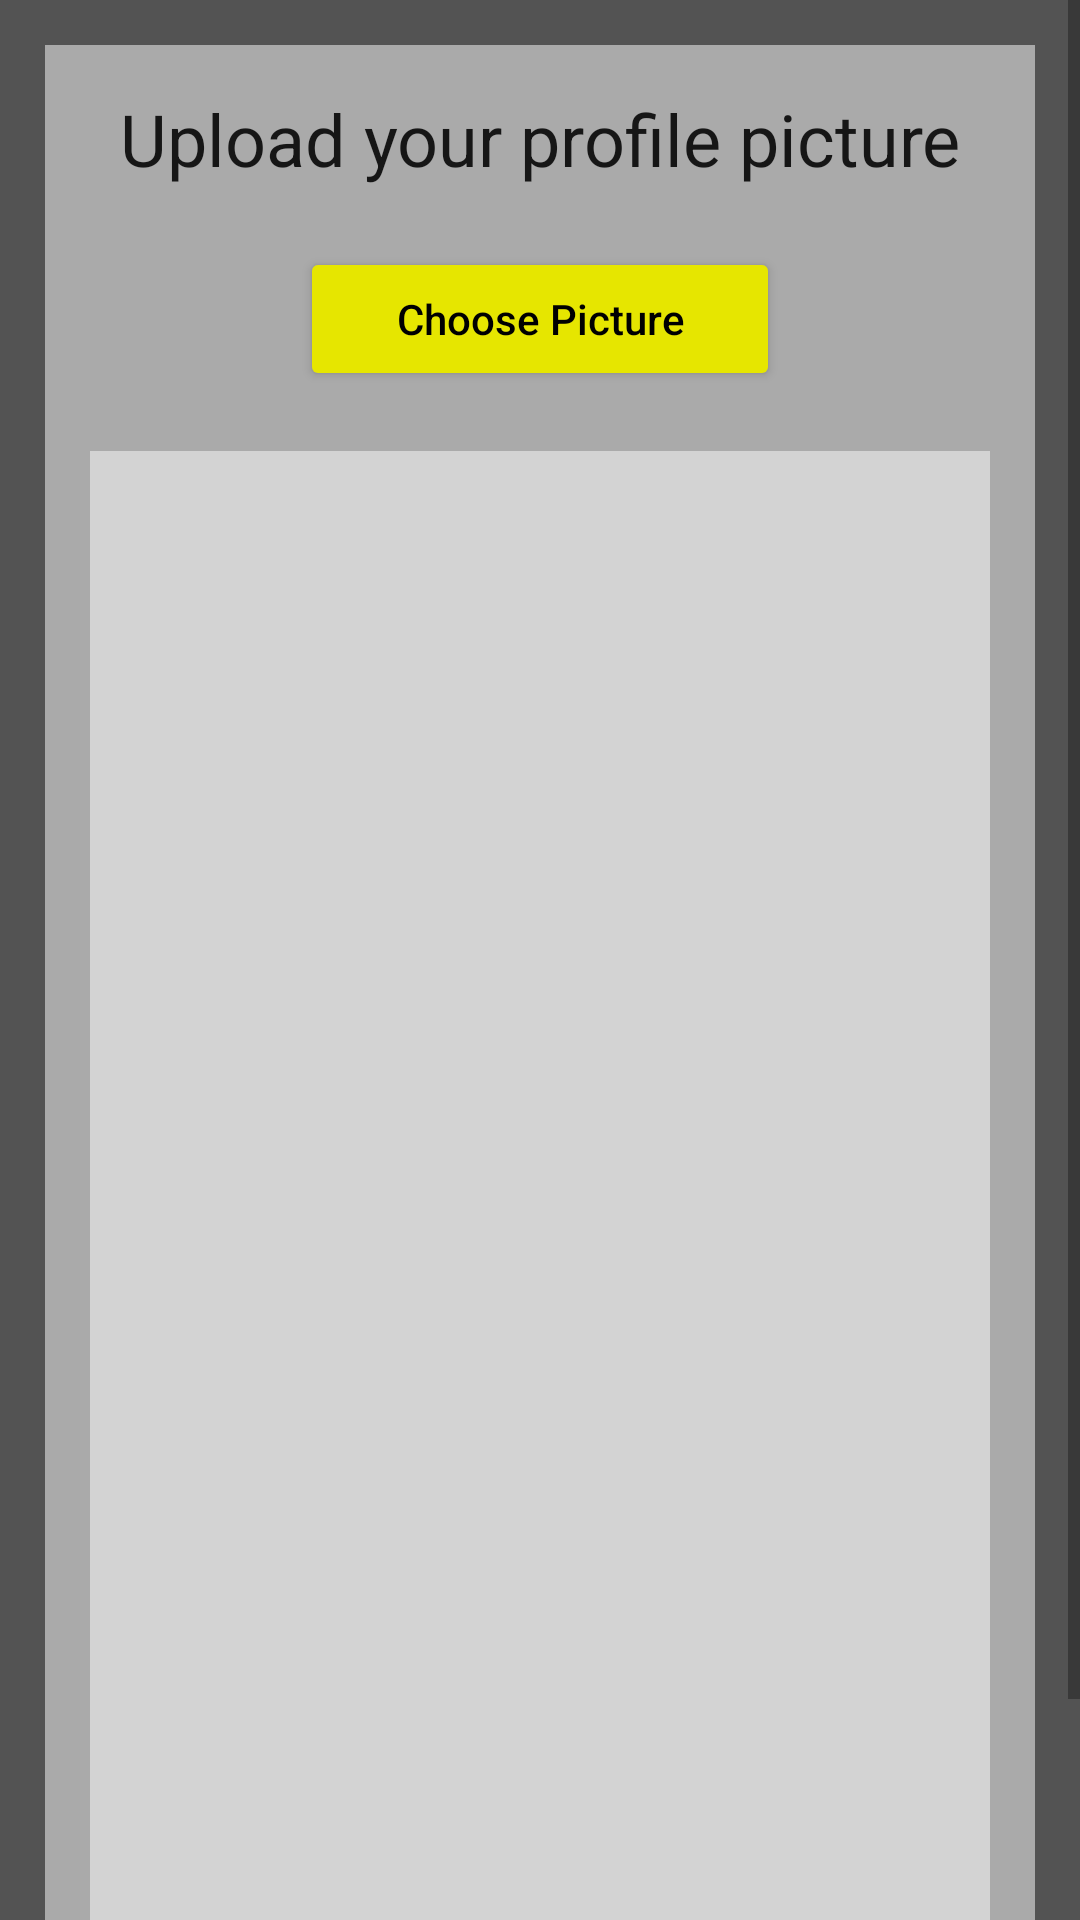

The Android layout XML behind this screen, and the referenced resources:
<!-- AndroidManifest.xml: application theme Theme.CSSETransport -->
<!-- res/layout/activity_updateprofile.xml -->
<?xml version="1.0" encoding="utf-8"?>
<ScrollView xmlns:android="http://schemas.android.com/apk/res/android"
    xmlns:app="http://schemas.android.com/apk/res-auto"
    xmlns:tools="http://schemas.android.com/tools"
    android:layout_width="match_parent"
    android:layout_height="match_parent"
    android:background="@color/et_hint"
    tools:context=".UpdateprofileActivity">

    <RelativeLayout
        android:layout_width="match_parent"
        android:layout_height="wrap_content"
        android:layout_margin="15dp"
        android:background="@color/border_et"
        android:padding="15dp">

        <TextView
            android:id="@+id/upload_title_tv"
            android:layout_width="match_parent"
            android:layout_height="wrap_content"
            android:text="@string/upload_your_profile_picture"
            android:textAlignment="center"
            android:textAppearance="@style/TextAppearance.AppCompat.Headline" />

        <Button
            android:id="@+id/btn_choose"
            android:layout_width="match_parent"
            android:layout_height="wrap_content"
            android:layout_below="@id/upload_title_tv"
            android:layout_marginLeft="70dp"
            android:layout_marginTop="20dp"
            android:layout_marginRight="70dp"
            android:text="@string/choose_picture"
            android:textAllCaps="false"
            android:textColor="@android:color/black"
            app:backgroundTint="#e6e600"
            tools:ignore="TextContrastCheck" />

        <ImageView
            android:id="@+id/imageview_uploaded"
            android:layout_width="match_parent"
            android:layout_height="500dp"
            android:layout_below="@id/btn_choose"
            android:layout_marginTop="20dp"
            android:background="@color/light_grey"
            android:contentDescription="@string/profile"
            tools:ignore="ImageContrastCheck" />

        <Button
            android:id="@+id/btn_upload"
            android:layout_width="match_parent"
            android:layout_height="wrap_content"
            android:layout_below="@id/imageview_uploaded"
            android:layout_marginLeft="70dp"
            android:layout_marginTop="10dp"
            android:layout_marginRight="70dp"
            android:text="@string/upload_picture"
            android:textAllCaps="false"
            android:textColor="@android:color/black"
            app:backgroundTint="#e6e600"/>

        <ProgressBar
            android:id="@+id/progressUP"
            style="?android:progressBarStyle"
            android:layout_width="wrap_content"
            android:layout_height="wrap_content"
            android:layout_centerInParent="true"
            android:background="@color/et_hint"
            android:elevation="10dp"
            android:visibility="gone" />

    </RelativeLayout>

</ScrollView>
<!-- resources referenced by this layout -->
<resources>
  <color name="border_et">#AAAAAA</color>
  <color name="et_hint">#535353</color>
  <color name="light_grey">#D3D3D3</color>
  <string name="choose_picture">Choose Picture</string>
  <string name="profile">profile</string>
  <string name="upload_picture">Upload Picture</string>
  <string name="upload_your_profile_picture">Upload your profile picture</string>
  <style name="Theme.CSSETransport" parent="Theme.MaterialComponents.DayNight.DarkActionBar">
          
          <item name="colorPrimary">@color/purple_500</item>
          <item name="colorPrimaryVariant">@color/purple_700</item>
          <item name="colorOnPrimary">@color/white</item>
          
          <item name="colorSecondary">@color/teal_200</item>
          <item name="colorSecondaryVariant">@color/teal_700</item>
          <item name="colorOnSecondary">@color/black</item>
          
          <item name="android:statusBarColor" tools:targetApi="l">?attr/colorPrimaryVariant</item>
          
      </style>
  <color name="purple_500">#FF6200EE</color>
  <color name="purple_700">#FF3700B3</color>
  <color name="white">#FFFFFFFF</color>
  <color name="teal_200">#FF03DAC5</color>
  <color name="teal_700">#FF018786</color>
  <color name="black">#FF000000</color>
</resources>
